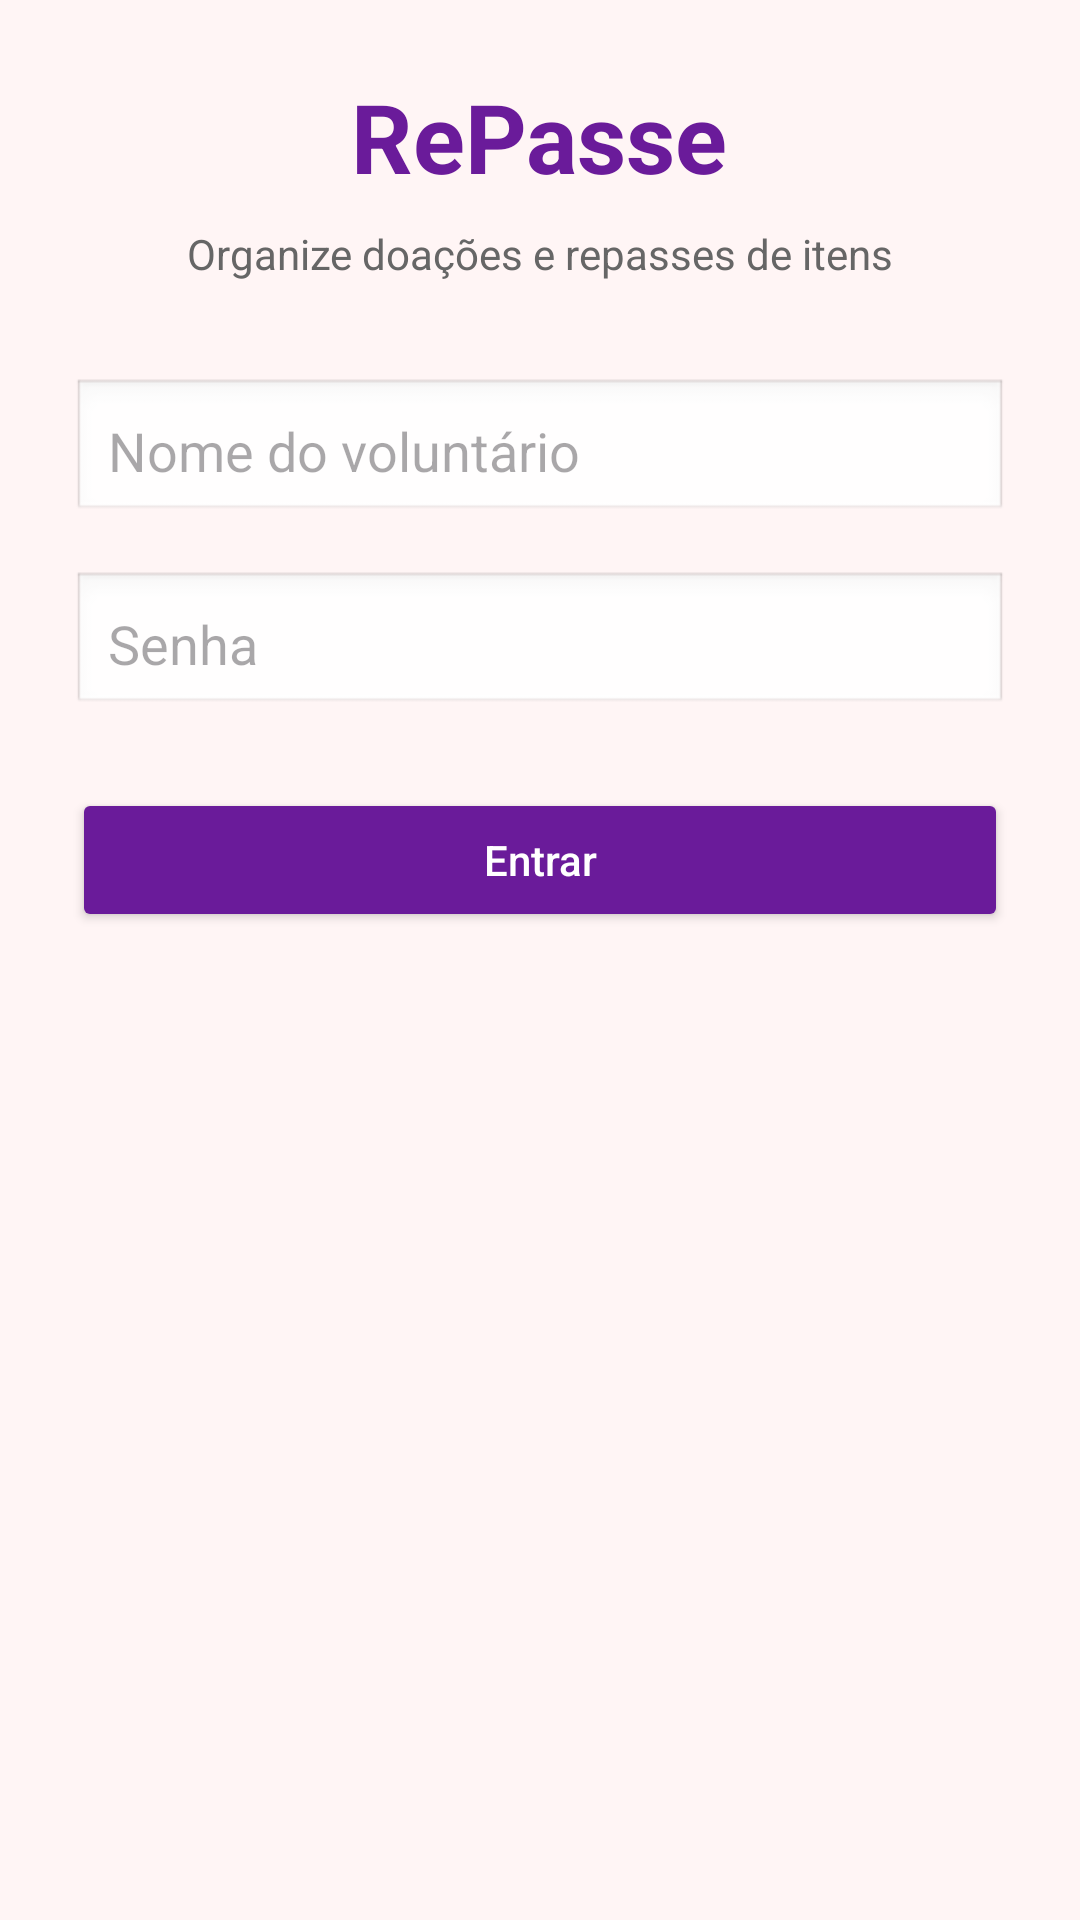

Reconstruct the res/layout file that produces this screen, plus the resources it refers to.
<!-- AndroidManifest.xml: application theme Theme.RePasse -->
<!-- res/layout/activity_main.xml -->
<?xml version="1.0" encoding="utf-8"?>
<LinearLayout xmlns:android="http://schemas.android.com/apk/res/android"
    android:layout_width="match_parent"
    android:layout_height="match_parent"
    android:orientation="vertical"
    android:padding="24dp"
    android:gravity="center_horizontal"
    android:background="#FFF5F5">

    <TextView
        android:id="@+id/tvAppTitle"
        android:layout_width="wrap_content"
        android:layout_height="wrap_content"
        android:text="RePasse"
        android:textSize="32sp"
        android:textStyle="bold"
        android:textColor="#6A1B9A"
        android:layout_marginBottom="8dp" />

    <TextView
        android:id="@+id/tvSubtitle"
        android:layout_width="wrap_content"
        android:layout_height="wrap_content"
        android:text="Organize doações e repasses de itens"
        android:textSize="14sp"
        android:textColor="#666666"
        android:layout_marginBottom="32dp" />

    <EditText
        android:id="@+id/etNomeUsuario"
        android:layout_width="match_parent"
        android:layout_height="wrap_content"
        android:hint="Nome do voluntário"
        android:inputType="textPersonName"
        android:padding="12dp"
        android:background="@android:drawable/edit_text"
        android:layout_marginBottom="16dp" />

    <EditText
        android:id="@+id/etSenha"
        android:layout_width="match_parent"
        android:layout_height="wrap_content"
        android:hint="Senha"
        android:inputType="textPassword"
        android:padding="12dp"
        android:background="@android:drawable/edit_text"
        android:layout_marginBottom="24dp" />

    <Button
        android:id="@+id/btnEntrar"
        android:layout_width="match_parent"
        android:layout_height="wrap_content"
        android:text="Entrar"
        android:textAllCaps="false"
        android:backgroundTint="#6A1B9A"
        android:textColor="@android:color/white" />

</LinearLayout>
<!-- resources referenced by this layout -->
<resources>
  <style name="Theme.RePasse" parent="Base.Theme.RePasse" />
  <style name="Base.Theme.RePasse" parent="Theme.Material3.DayNight.NoActionBar">
          
          
      </style>
</resources>
